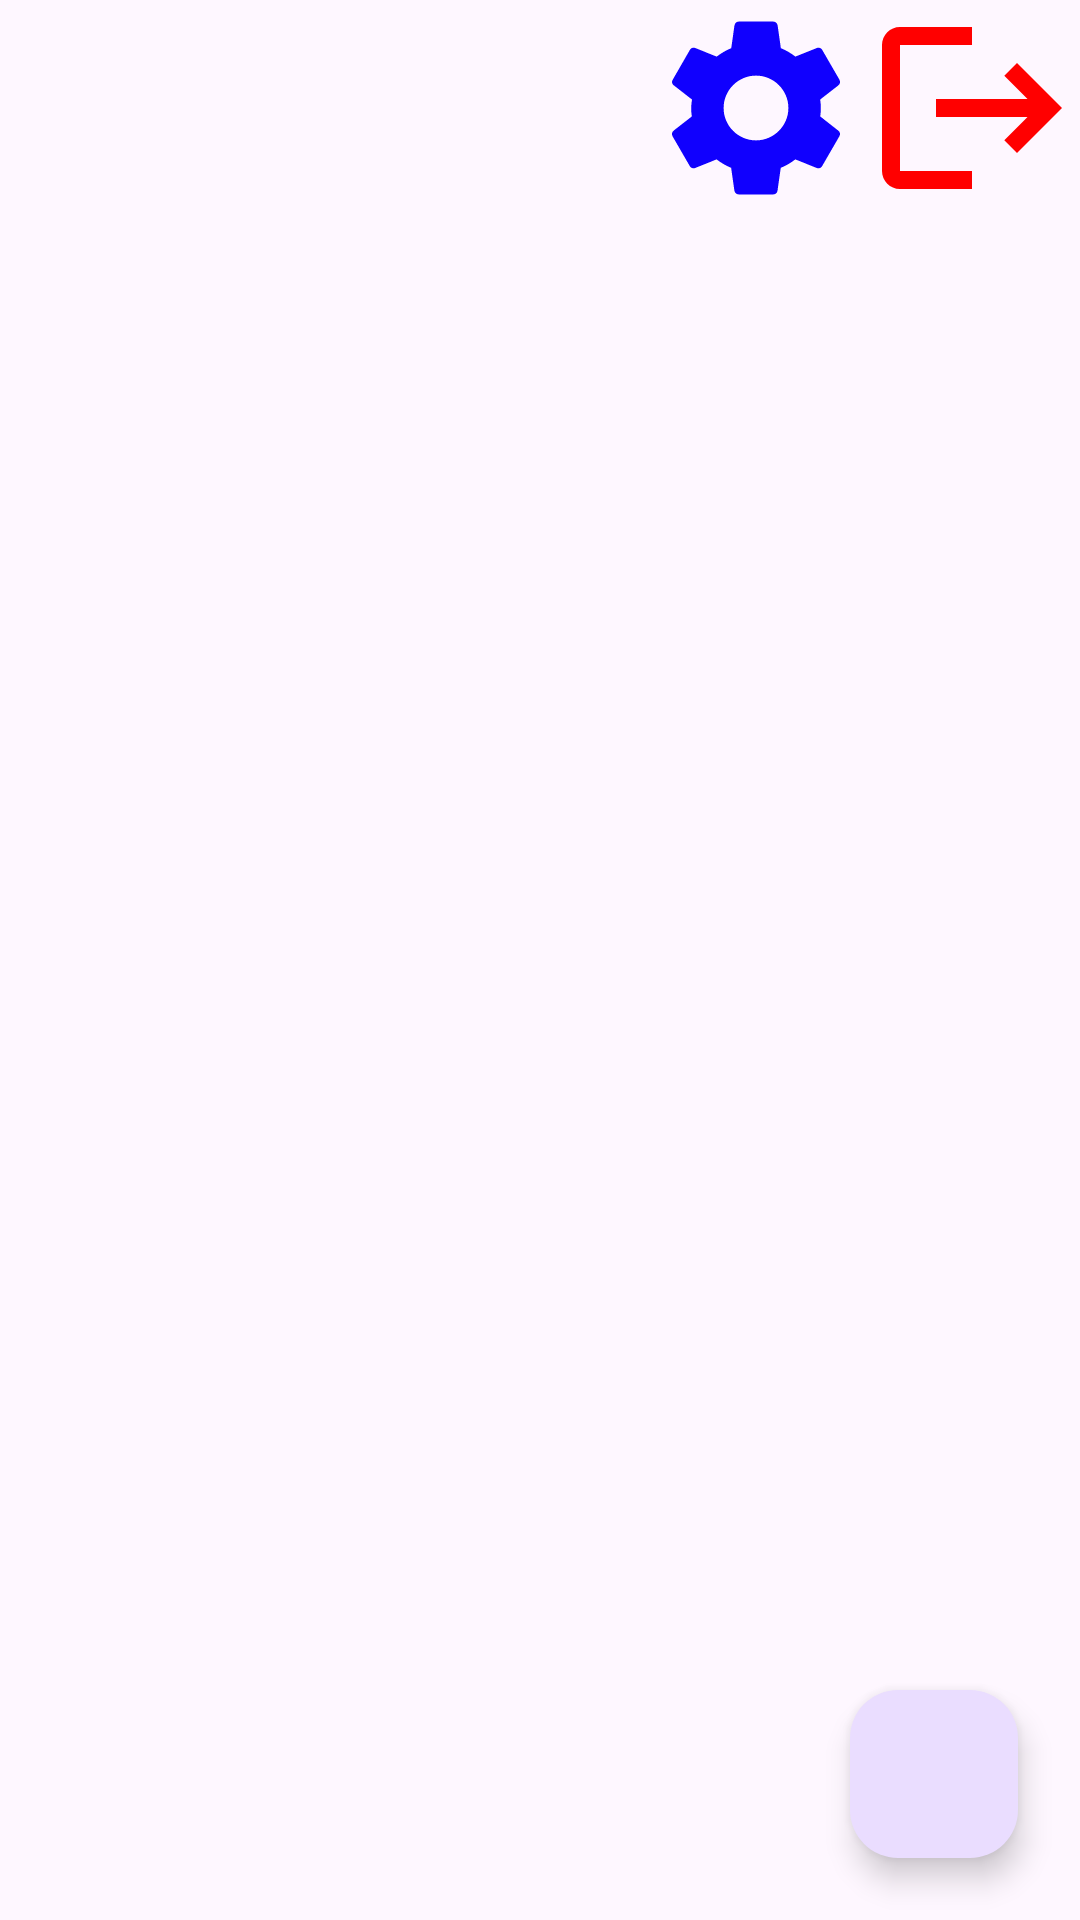

This screen was rendered from an Android layout file. Write that file and the resources it references.
<!-- AndroidManifest.xml: application theme Theme.MyApplication -->
<!-- res/layout/activity_contact_list.xml -->
<?xml version="1.0" encoding="utf-8"?>
<androidx.constraintlayout.widget.ConstraintLayout xmlns:android="http://schemas.android.com/apk/res/android"
    xmlns:app="http://schemas.android.com/apk/res-auto"
    xmlns:tools="http://schemas.android.com/tools"
    android:layout_width="match_parent"
    android:layout_height="match_parent"
    android:background="@drawable/dark_background"
    tools:context=".ContactList">

    <ImageButton
        android:id="@+id/settings"
        android:layout_width="wrap_content"
        android:layout_height="wrap_content"
        android:background="@null"
        android:contentDescription="Open Settings"
        android:src="@drawable/baseline_settings"
        app:layout_constraintEnd_toStartOf="@+id/logout"
        app:layout_constraintTop_toTopOf="parent" />

    <ImageButton
        android:id="@+id/logout"
        android:layout_width="wrap_content"
        android:layout_height="wrap_content"
        android:background="@null"
        android:contentDescription="Logout"
        android:src="@drawable/baseline_logout"
        app:layout_constraintEnd_toEndOf="parent"
        app:layout_constraintTop_toTopOf="parent" />

    <ImageView
        android:id="@+id/contact_list_chat_owner_image"
        android:layout_width="50dp"
        android:layout_height="50dp"
        android:layout_marginStart="16dp"
        android:layout_marginTop="16dp"
        android:layout_marginEnd="16dp"
        app:layout_constraintStart_toStartOf="parent"
        app:layout_constraintTop_toTopOf="parent" />

    <ListView
        android:id="@+id/contact_list"
        android:layout_marginTop="72dp"
        android:layout_width="match_parent"
        android:layout_height="match_parent"
        app:layout_constraintTop_toBottomOf="@+id/logout" />

    <com.google.android.material.floatingactionbutton.FloatingActionButton
        android:id="@+id/contact_list_add"
        android:layout_width="wrap_content"
        android:layout_height="wrap_content"
        android:layout_margin="10pt"
        android:contentDescription="Add Contact"
        android:src="@drawable/baseline_add"
        app:layout_constraintBottom_toBottomOf="parent"
        app:layout_constraintEnd_toEndOf="parent" />
</androidx.constraintlayout.widget.ConstraintLayout>
<!-- resources referenced by this layout -->
<resources>
  <!-- drawable baseline_logout (drawable) -->
  <vector android:autoMirrored="true" android:height="72dp"
      android:tint="#FF0000" android:viewportHeight="24"
      android:viewportWidth="24" android:width="72dp" xmlns:android="http://schemas.android.com/apk/res/android">
      <path android:fillColor="@android:color/holo_red_light" android:pathData="M17,7l-1.41,1.41L18.17,11H8v2h10.17l-2.58,2.58L17,17l5,-5zM4,5h8V3H4c-1.1,0 -2,0.9 -2,2v14c0,1.1 0.9,2 2,2h8v-2H4V5z"/>
  </vector>
  <!-- drawable baseline_settings (drawable) -->
  <vector android:height="72dp" android:tint="#1000FE"
      android:viewportHeight="24" android:viewportWidth="24"
      android:width="72dp" xmlns:android="http://schemas.android.com/apk/res/android">
      <path android:fillColor="@android:color/white" android:pathData="M19.14,12.94c0.04,-0.3 0.06,-0.61 0.06,-0.94c0,-0.32 -0.02,-0.64 -0.07,-0.94l2.03,-1.58c0.18,-0.14 0.23,-0.41 0.12,-0.61l-1.92,-3.32c-0.12,-0.22 -0.37,-0.29 -0.59,-0.22l-2.39,0.96c-0.5,-0.38 -1.03,-0.7 -1.62,-0.94L14.4,2.81c-0.04,-0.24 -0.24,-0.41 -0.48,-0.41h-3.84c-0.24,0 -0.43,0.17 -0.47,0.41L9.25,5.35C8.66,5.59 8.12,5.92 7.63,6.29L5.24,5.33c-0.22,-0.08 -0.47,0 -0.59,0.22L2.74,8.87C2.62,9.08 2.66,9.34 2.86,9.48l2.03,1.58C4.84,11.36 4.8,11.69 4.8,12s0.02,0.64 0.07,0.94l-2.03,1.58c-0.18,0.14 -0.23,0.41 -0.12,0.61l1.92,3.32c0.12,0.22 0.37,0.29 0.59,0.22l2.39,-0.96c0.5,0.38 1.03,0.7 1.62,0.94l0.36,2.54c0.05,0.24 0.24,0.41 0.48,0.41h3.84c0.24,0 0.44,-0.17 0.47,-0.41l0.36,-2.54c0.59,-0.24 1.13,-0.56 1.62,-0.94l2.39,0.96c0.22,0.08 0.47,0 0.59,-0.22l1.92,-3.32c0.12,-0.22 0.07,-0.47 -0.12,-0.61L19.14,12.94zM12,15.6c-1.98,0 -3.6,-1.62 -3.6,-3.6s1.62,-3.6 3.6,-3.6s3.6,1.62 3.6,3.6S13.98,15.6 12,15.6z"/>
  </vector>
  <style name="Theme.MyApplication" parent="Base.Theme.MyApplication" />
  <style name="Base.Theme.MyApplication" parent="Theme.Material3.DayNight.NoActionBar">
          
          
      </style>
</resources>
